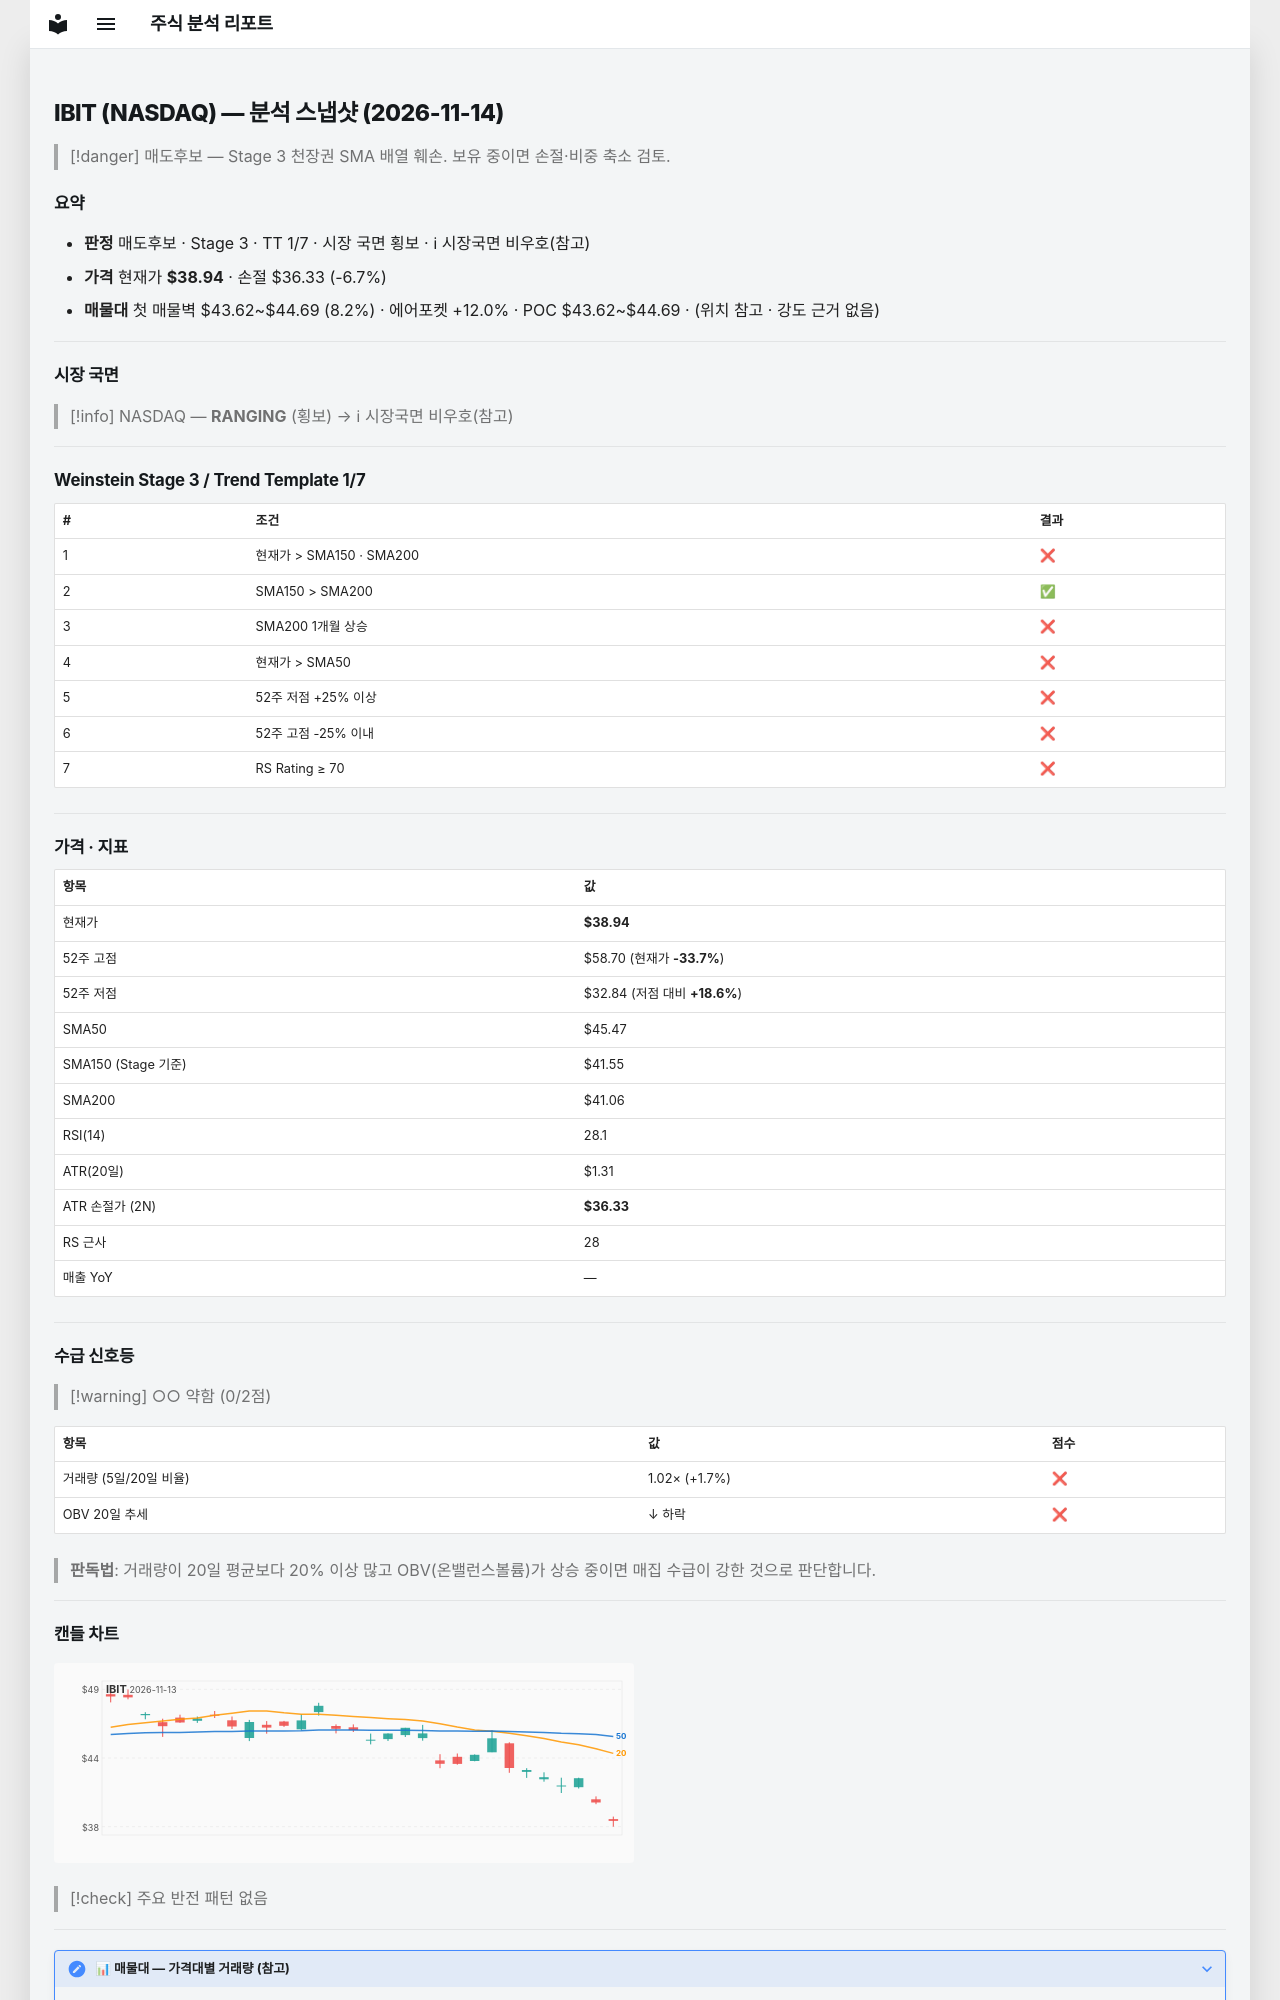

repository: soloandco/stock-reports · page: snapshots/IBIT-2026-11-14/index.html · generator: mkdocs

---
type: analysis-snapshot
title: IBIT 분석 스냅샷
ticker: IBIT
market: NASDAQ
created: 2026-11-14
updated: 2026-11-14
bar-date: 2026-11-13
verdict: 매도후보
real-rr: 2.92
sma50-gap-pct: -14.4
weekly-position: 저항대아래
weekly-overhead-price: 46.56
weekly-overhead-pct: 19.6
stage: 3
trend-template-score: 1
tt-max: 7
ma-set: sma-50-150-200
price: 38.939998626708984
stop-price: 36.32801171714193
market-regime: RANGING
supply-demand-score: 0/2
supply-demand-label: 약함
status: tracking
tags:
  - stock-agent
  - watchlist
  - IBIT
  - analysis
related:
  - "[[analysis-template]]"
---

# IBIT (NASDAQ) — 분석 스냅샷 (2026-11-14)

> [!danger] 매도후보 — Stage 3 천장권
> SMA 배열 훼손. 보유 중이면 손절·비중 축소 검토.

## 요약

- **판정** 매도후보 · Stage 3 · TT 1/7 · 시장 국면 횡보 · ℹ 시장국면 비우호(참고)
- **가격** 현재가 **$38.94** · 손절 $36.33 (-6.7%)
- **매물대** 첫 매물벽 $43.62~$44.69 (8.2%) · 에어포켓 +12.0% · POC $43.62~$44.69 · (위치 참고 · 강도 근거 없음)

---

## 시장 국면

> [!info] NASDAQ — **RANGING** (횡보) → ℹ 시장국면 비우호(참고)

---

## Weinstein Stage 3 / Trend Template 1/7

| # | 조건 | 결과 |
|---|------|------|
| 1 | 현재가 > SMA150 · SMA200 | ❌ |
| 2 | SMA150 > SMA200 | ✅ |
| 3 | SMA200 1개월 상승 | ❌ |
| 4 | 현재가 > SMA50 | ❌ |
| 5 | 52주 저점 +25% 이상 | ❌ |
| 6 | 52주 고점 -25% 이내 | ❌ |
| 7 | RS Rating ≥ 70 | ❌ |

---

## 가격 · 지표

| 항목 | 값 |
|------|---|
| 현재가 | **$38.94** |
| 52주 고점 | $58.70 (현재가 **-33.7%**) |
| 52주 저점 | $32.84 (저점 대비 **+18.6%**) |
| SMA50 | $45.47 |
| SMA150 (Stage 기준) | $41.55 |
| SMA200 | $41.06 |
| RSI(14) | 28.1 |
| ATR(20일) | $1.31 |
| ATR 손절가 (2N) | **$36.33** |
| RS 근사 | 28 |
| 매출 YoY | — |

---
## 수급 신호등

> [!warning] ○○ 약함 (0/2점)

| 항목 | 값 | 점수 |
|------|------|------|
| 거래량 (5일/20일 비율) | 1.02× (+1.7%) | ❌ |
| OBV 20일 추세 | ↓ 하락 | ❌ |

> **판독법**: 거래량이 20일 평균보다 20% 이상 많고 OBV(온밸런스볼륨)가 상승 중이면 매집 수급이 강한 것으로 판단합니다.

---
